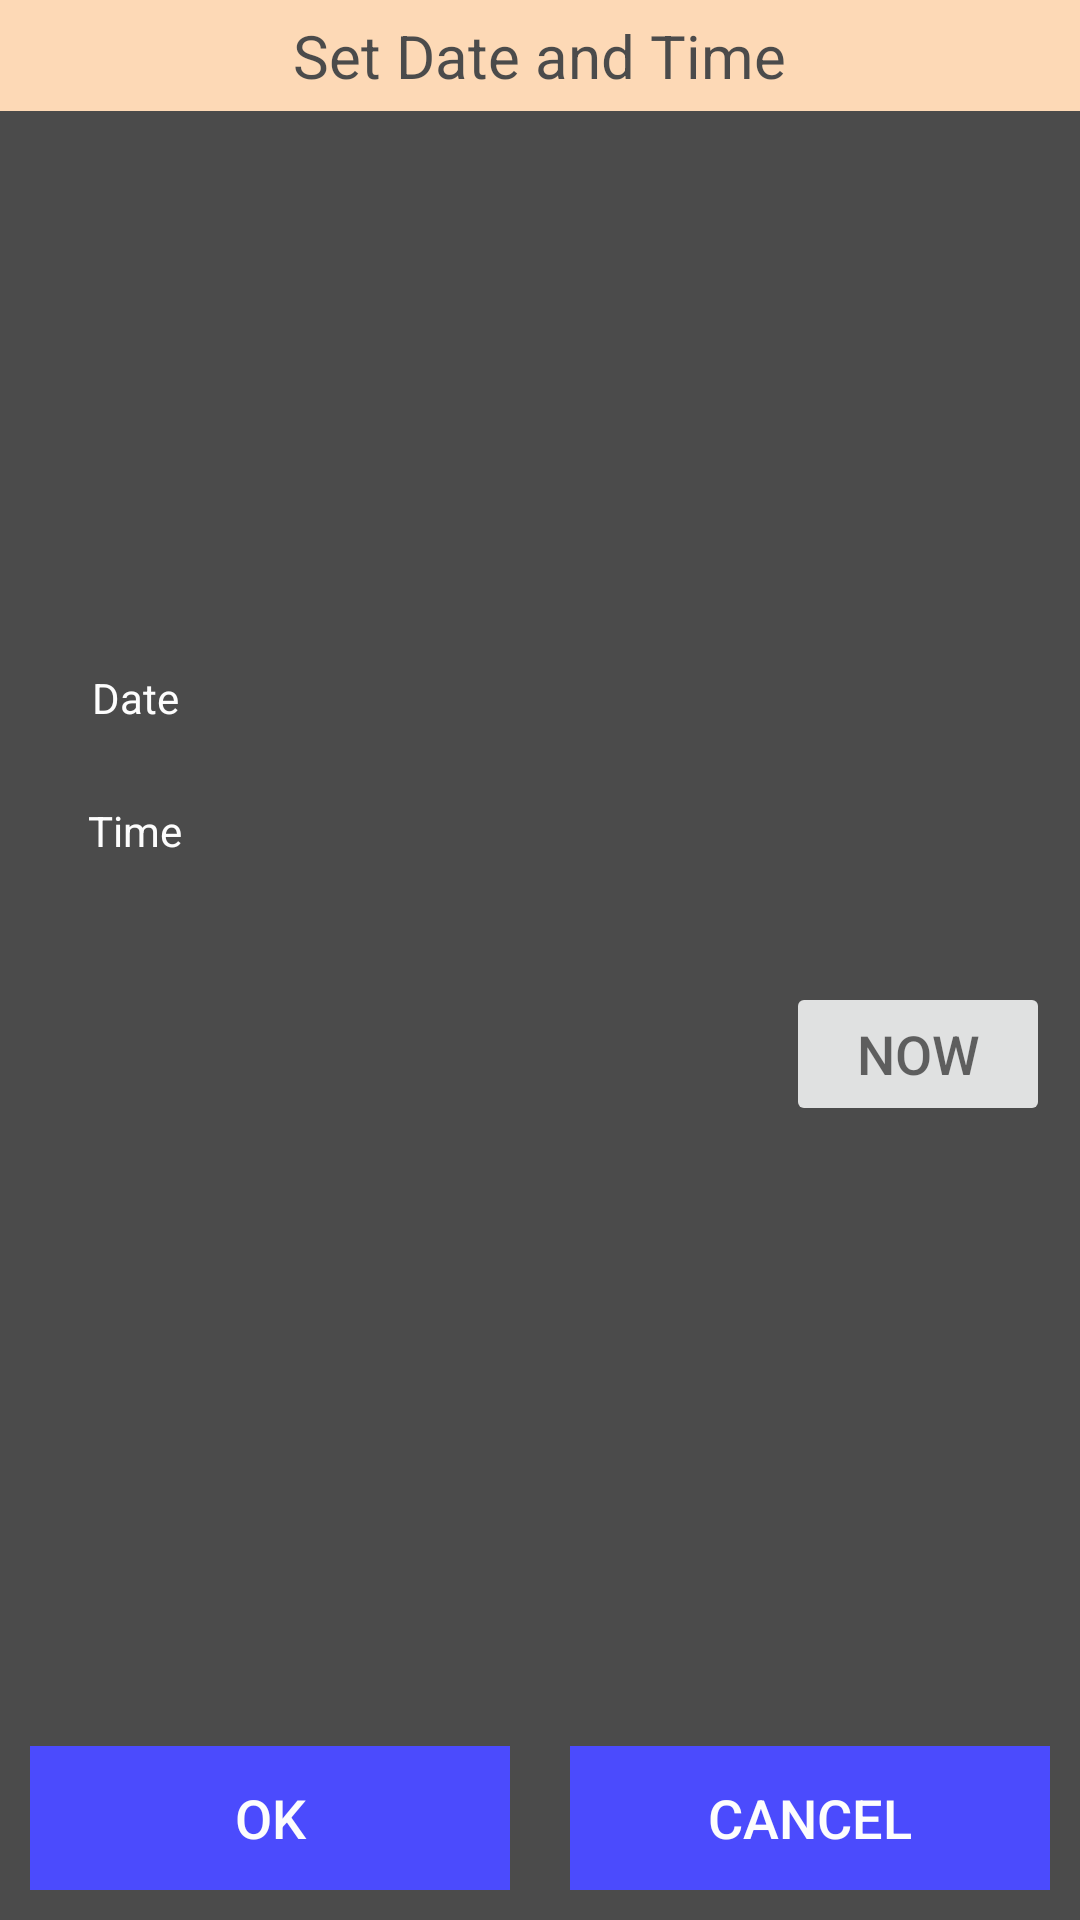

Write the Android layout XML for this screen, with the resource values it uses.
<!-- AndroidManifest.xml: application theme AppTheme -->
<!-- res/layout/datetimepicker5pager.xml -->
<RelativeLayout xmlns:android="http://schemas.android.com/apk/res/android"
    android:layout_width="match_parent"
    android:layout_height="wrap_content"
    android:gravity="center"
    android:background="@color/black"
    android:alpha="0.7"
    android:orientation="vertical">
    <RelativeLayout
        android:id="@+id/header"
        android:layout_width="match_parent"
        android:layout_height="wrap_content"
        android:layout_alignParentTop="true"
        android:background="#FC9"
        android:gravity="center" >

        <TextView
            android:layout_width="wrap_content"
            android:layout_height="wrap_content"
            android:layout_margin="5dp"
            android:text="Set Date and Time"
            android:textColor="#000"
            android:textSize="20sp" />
    </RelativeLayout>

    
    <RelativeLayout
        android:id="@+id/footer"
        android:layout_width="match_parent"
        android:layout_height="wrap_content"
        android:layout_alignParentBottom="true"
        android:gravity="center" >

        <LinearLayout
            android:layout_width="match_parent"
            android:layout_height="wrap_content"
            android:layout_marginTop="15dp"
            android:orientation="horizontal"
            android:weightSum="2">

            <Button
                android:id="@+id/ok"
                android:layout_width="0dp"
                android:layout_height="wrap_content"
                android:layout_margin="10dp"
                android:layout_weight="1"
                android:background="@color/blue"
                android:text="OK"
                android:textColor="@color/white"
                android:textSize="18sp" />


            <Button
                android:id="@+id/btn_cancel"
                android:layout_width="0dp"
                android:layout_height="wrap_content"
                android:layout_margin="10dp"
                android:layout_weight="1"
                android:background="@color/blue"
                android:text="Cancel"
                android:textColor="@color/white"
                android:textSize="18sp" />
        </LinearLayout>
    </RelativeLayout>
    <ScrollView
        android:id="@+id/scrollableContents"
        android:layout_width="match_parent"
        android:layout_height="wrap_content"
        android:layout_above="@id/footer"
        android:layout_below="@id/header" >
<LinearLayout
    android:layout_width="match_parent"
    android:layout_height="wrap_content"
    android:orientation="vertical"

    android:layout_gravity="center">
    <LinearLayout
        android:layout_width="match_parent"
        android:layout_height="wrap_content"
        android:orientation="horizontal"
        android:weightSum="2">


        <TextView
            android:layout_width="0dp"
            android:layout_height="wrap_content"
            android:layout_weight="0.5"
            android:gravity="center"
            android:text="Date"
            android:padding="10dp"
            android:textColor="@color/white" />

        <EditText
            android:id="@+id/set_date"
            android:layout_width="0dp"
            android:layout_height="wrap_content"
            android:layout_weight="1.5"
            android:gravity="center"
            android:padding="10dp"
            android:cursorVisible="false"
            android:focusable="false"
            android:textColor="@color/white" />



    </LinearLayout>
<EditText
    android:layout_width="wrap_content"
    android:layout_height="wrap_content"
    android:id="@+id/set_date_data"
    android:visibility="gone"/>
    <TextView
        android:id="@+id/time"
        android:layout_width="wrap_content"
        android:layout_height="wrap_content"
        android:visibility="gone" />

    <LinearLayout
        android:layout_width="match_parent"
        android:layout_height="wrap_content"
        android:orientation="horizontal"
        android:weightSum="2">

        <TextView
            android:layout_width="0dp"
            android:layout_height="wrap_content"
            android:layout_weight="0.5"
            android:gravity="center"
            android:text="Time"
            android:padding="10dp"
            android:textColor="@color/white" />
        <EditText
            android:id="@+id/set_time"
            android:layout_width="0dp"
            android:layout_height="wrap_content"
            android:layout_weight="1.5"
            android:gravity="center"
            android:padding="10dp"
            android:cursorVisible="false"
            android:focusable="false"
            android:textColor="@color/white" />


    </LinearLayout>

    <LinearLayout
        android:layout_width="wrap_content"
        android:layout_height="wrap_content"
        android:orientation="vertical"
        android:layout_marginTop="20dp"
        android:visibility="visible"
        android:layout_gravity="right"
        android:gravity="right"
        >

        <Button
            android:layout_width="wrap_content"
            android:layout_height="0dp"
            android:layout_margin="10dp"
            android:layout_weight="1"
            android:textSize="18sp"
            android:gravity="right|center_vertical"
            android:textAlignment="center"

            android:id="@+id/tv_currentdatetime"
            android:text="Now"
            ></Button>

        <TextView
            android:id="@+id/currentdate_time"
            android:layout_width="wrap_content"
            android:layout_height="0dp"
            android:layout_margin="10dp"
            android:layout_weight="1"
            android:visibility="gone"
            android:textColor="@color/white"></TextView>

    </LinearLayout>

    <TextView
        android:layout_width="match_parent"
        android:layout_height="wrap_content"
        android:layout_gravity="center_vertical"
        android:text="App shows data for current date and time for current location ,to view for future date and time enable premium account"
        android:textColor="@color/black"
        android:textSize="20dp"
        android:visibility="gone" />

</LinearLayout>
    </ScrollView>

</RelativeLayout>
<!-- resources referenced by this layout -->
<resources>
  <color name="black">#000000</color>
  <color name="blue">#0000FF</color>
  <color name="white">#FFFFFF</color>
  <style name="AppTheme" parent="Theme.AppCompat.Light.DarkActionBar">
          
          <item name="colorPrimary">@color/colorPrimary</item>
          <item name="colorPrimaryDark">@color/colorPrimaryDark</item>
          <item name="colorAccent">@color/colorAccent</item>
      </style>
  <color name="colorPrimary">#000</color>
  <color name="colorPrimaryDark">#000</color>
  <color name="colorAccent">#000</color>
</resources>
